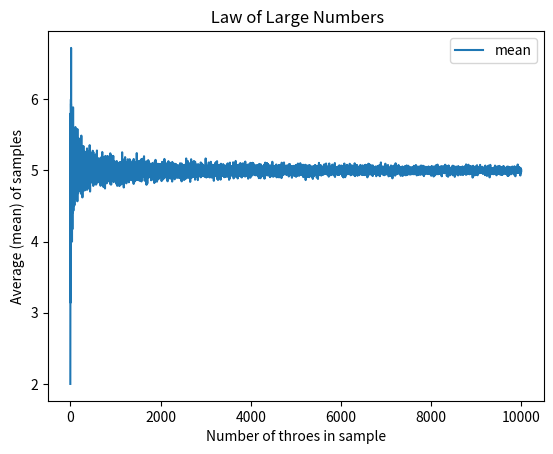

Python code for this plot:
#!/usr/bin/env python
# -*- coding: utf-8 -*-

import numpy as np
import pandas as pd
from matplotlib import pyplot as plt
result=[]

for num_of_toss in range(1, 10000):
    toss_value=np.random.randint(low=1,high=10,size=num_of_toss)
    mean=toss_value.mean()
    result.append(mean)

print ("We get ",len(result)," test data!")
print (type(result))

df=pd.DataFrame({'mean': result})
print ("The first 5 mean value are:")
print (df.head())
print ("The last 5 mean value are:")
print (df.tail())

df.plot (title=' Law of Large Numbers')
plt.xlabel ("Number of throes in sample")
plt.ylabel ("Average (mean) of samples")
plt.show()
